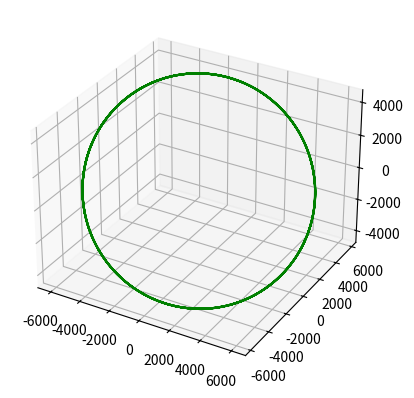

Write the Python code that produced this figure.
import scipy
import math
import numpy as np
import matplotlib.pyplot as plt
from mpl_toolkits import mplot3d

def Find_Kep_E(e,M):
    i = 0
    tol = 1E-12
    B = np.cos(e) - ((math.pi/2) - e)*np.sin(e)
    E = np.array([])
    fE = np.array([])
    dfE = np.array([])
    d2fE = np.array([])
    E1 = np.array([])
    E2 = np.array([])
    E = np.append(E, M + (e*np.sin(M))/(B+M*np.sin(e)))
    while np.abs(E[i] - M - e*np.sin(E[i])) > tol:

        fE = np.append(fE, E[i] - e*np.sin(E[i]) - M)
        dfE = np.append(dfE,  1 - e*np.cos(E[i]))
        d2fE = np.append(d2fE, e*np.sin(E[i]))

        A = 2*np.sqrt((np.abs(4*(dfE[i]**2))))
        E1 = np.append(E1, E[i] - (5*fE[i]/(dfE[i] + A)))
        E2 = np.append(E2, E[i] - (5*fE[i]/(dfE[i] - A)))

        if (abs(E1[i] - E[i])) < (abs(E2[i] - E[i])):
            E = np.append(E, E1[i])
        else:
                E = np.append(E, E2[i])
        i = i + 1

    if i > 100:
        print(" Kepler's Equation is NOT converging ! ")
        return
    return E[i]

def pqwTOijk(A, Om, om, i):
    ROTzOm = np.array([[np.cos(Om), np.sin(Om), 0],
                       [-np.sin(Om), np.cos(Om), 0],
                       [0, 0, 1]])
    B = ROTzOm
    ROTxi = np.array([[1, 0, 0],
                      [0, np.cos(i), np.sin(i)],
                      [0, -np.sin(i), np.cos(i)]])
    B = B.dot(ROTxi)
    ROTzom = np.array([[np.cos(om), np.sin(om), 0],
                       [-np.sin(om), np.cos(om), 0],
                       [0, 0, 1]])
    B = B.dot(ROTzom)
    A = B.dot(A.transpose())
    return A


def simple_prop(r, v, Delta_t, step=100):

    prop_r = np.empty((0,3))
    prop_v = np.empty((0,3))
    mu = 398600  # km3/s2
    Ihat = np.array([1, 0, 0])
    Jhat = np.array([0, 1, 0])
    Khat = np.array([0, 0, 1])

    h = np.cross(r, v) #Angular momentum vector
    e = np.cross(v, h)/mu - r/np.linalg.norm(r) #Eccentricity vector
    n = np.cross(Khat, h) #Node vector

    # Let's now find i, Omega, omega and the vu. They are the orbital elements of our initial orbit
    i = np.arccos(h.dot(Khat)/np.linalg.norm(h)) # Inclination
    Om = np.arccos(n.dot(Ihat)/np.linalg.norm(n)) # Ascending node
    om = np.arccos(n.dot(e)/(np.linalg.norm(n)*np.linalg.norm(e))) # periapsis position
    f = np.arccos(e.dot(r)/(np.linalg.norm(e)*np.linalg.norm(r))) # True anomaly
    a = np.linalg.norm(r)/(2-((np.linalg.norm(r)*np.linalg.norm(v)**2)/mu))
    Orbit1 = np.array([a, np.linalg.norm(e), i, Om, om, f])


    # Now that we have all the orbital elements, we must find the future true anomaly of the next step, and all the following steps:
    E = np.arccos((Orbit1[1] + np.cos(Orbit1[5]))/(1 + Orbit1[1] * np.cos(Orbit1[5])))  # Mean eccentricity
    current_Dt = np.sqrt(Orbit1[0]**3/mu)*(E - Orbit1[1] * np.sin(E))  # We compute the delta t of the first observation
    i = 0
    while current_Dt + Delta_t > current_Dt + step * i:
        M = math.sqrt(mu/Orbit1[0]**3) * (current_Dt + step * i)  # We compute the mean anomaly at the desired future position

        E = Find_Kep_E(Orbit1[1], M)
        Orbit1[5] = np.arccos((np.cos(E) - Orbit1[1])/(1 - Orbit1[1] * np.cos(E)))

        if (int(E/math.pi) % 2) == 1:
            Orbit1[5] = 2 * math.pi - Orbit1[5]


        # And finally, find the new r and v:
        p = Orbit1[0]*(1-Orbit1[1]**2)

        r[0] = p*np.cos(Orbit1[5])/(1+Orbit1[1]*np.cos(Orbit1[5])) # Here we compute the coordinates in the PQW coordinate system
        r[1] = p*np.sin(Orbit1[5])/(1+Orbit1[1]*np.cos(Orbit1[5]))
        r[2] = 0
        v[0] = -np.sqrt(mu/p)*np.sin(Orbit1[5])
        v[1] = np.sqrt(mu/p)*(Orbit1[1]+np.cos(Orbit1[5]))
        v[2] = 0

        prop_r = np.append(prop_r, pqwTOijk(r, -Orbit1[3], -Orbit1[4], -Orbit1[2])) # We Convert the PQW coordinates to XYZ coordinates
        prop_r = np.reshape(prop_r, (i+1, 3))
        prop_v = np.append(prop_v, pqwTOijk(v, -Orbit1[3], -Orbit1[4], -Orbit1[2]))
        prop_v = np.reshape(prop_v, (i+1, 3))

        i = i + 1
    return prop_r, prop_v

r = np.array([-4069.503, 2861.786, 4483.608]) #Observation position
v = np.array([-5.114, -5.691, -1.000]) #Observation speed
rv = simple_prop(r, v, 28600)
r = rv[0]
v = rv[1]
print(r)

fig = plt.figure()
ax = plt.axes(projection='3d')
xdata = r[:, 0]
ydata = r[:, 1]
zdata = r[:, 2]
ax.plot3D(xdata, ydata, zdata,'green')
plt.show()
